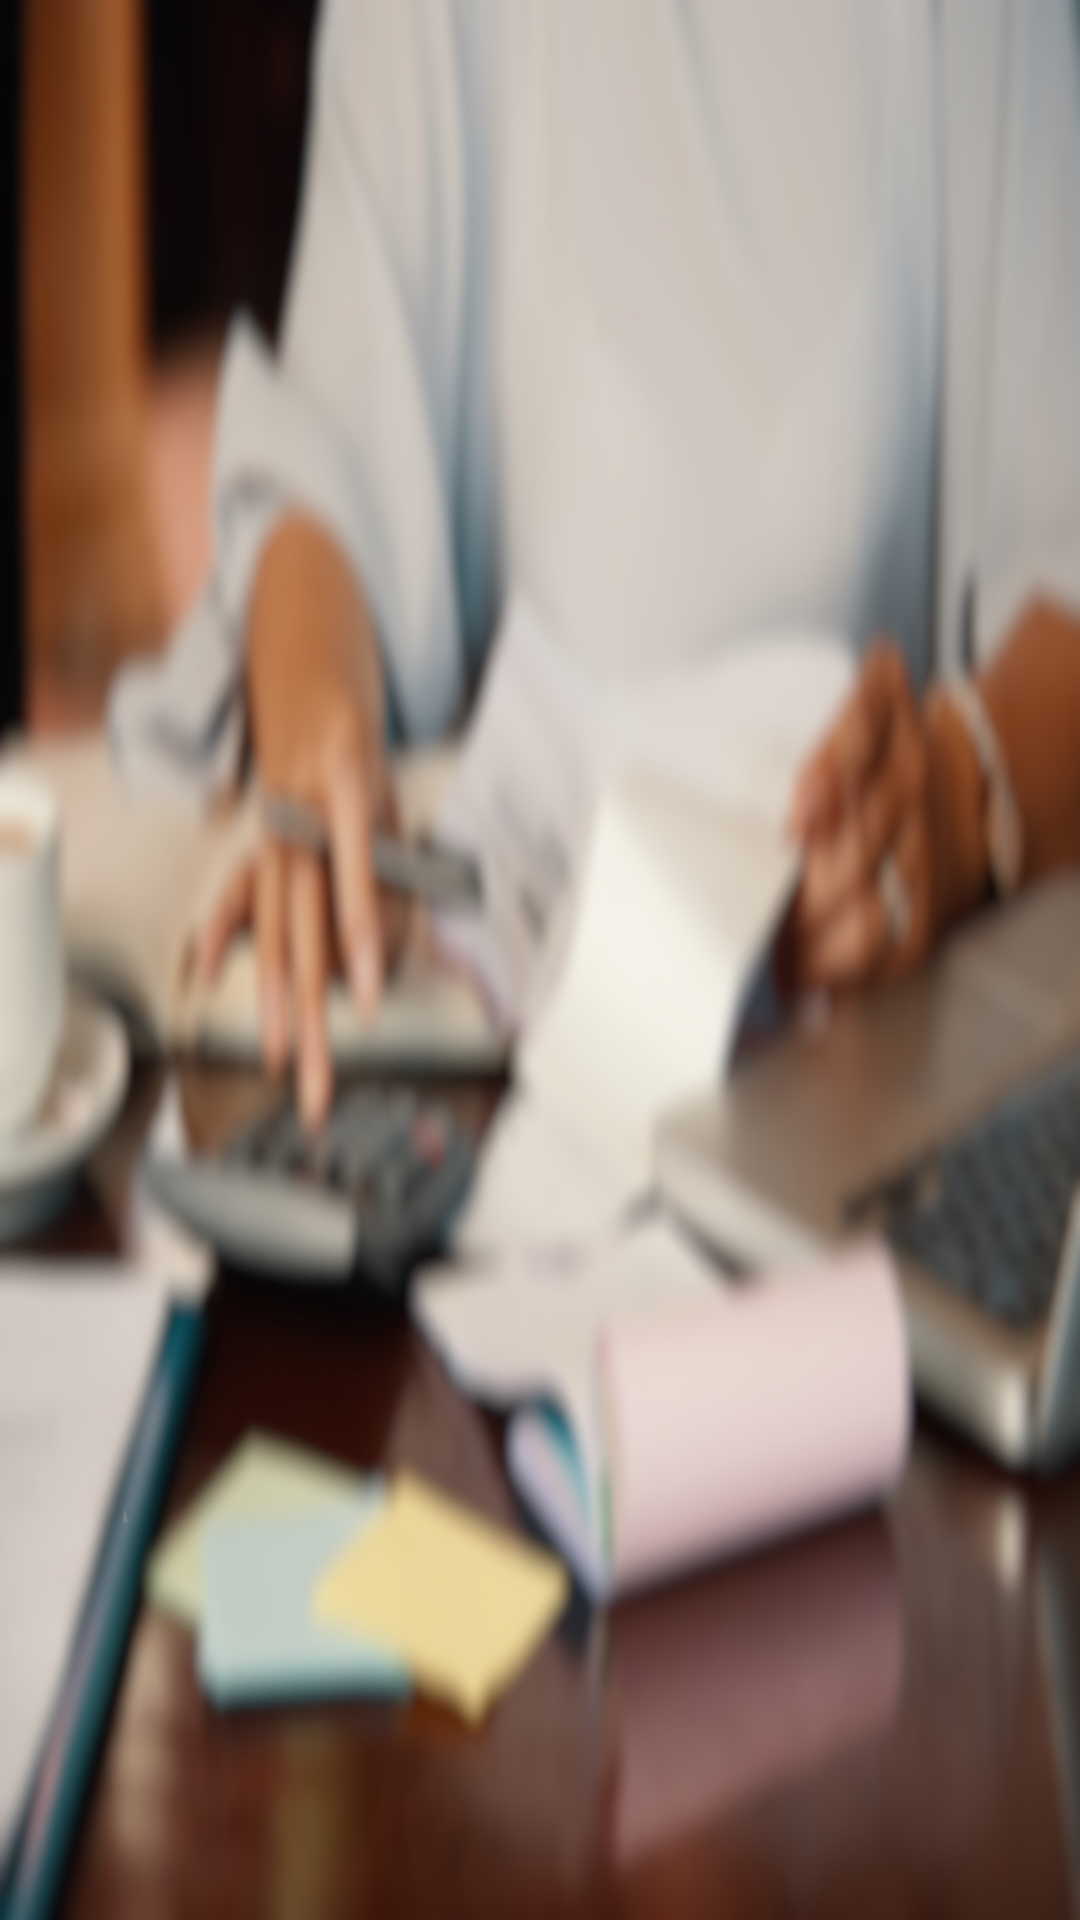

Produce the Android XML layout that renders to this screen, including the resource entries it uses.
<!-- AndroidManifest.xml: application theme Theme.LoginInmo -->
<!-- res/layout/fragment_pagos.xml -->
<?xml version="1.0" encoding="utf-8"?>
<androidx.constraintlayout.widget.ConstraintLayout xmlns:android="http://schemas.android.com/apk/res/android"
    xmlns:app="http://schemas.android.com/apk/res-auto"
    xmlns:tools="http://schemas.android.com/tools"
    android:layout_width="match_parent"
    android:layout_height="match_parent"
    android:background="@drawable/fondopagos"
    >

    <androidx.recyclerview.widget.RecyclerView
        android:id="@+id/recyclerView"
        android:layout_width="409dp"
        android:layout_height="729dp"
        app:layout_constraintBottom_toBottomOf="parent"
        app:layout_constraintEnd_toEndOf="parent"
        app:layout_constraintStart_toStartOf="parent"
        app:layout_constraintTop_toTopOf="parent" />

</androidx.constraintlayout.widget.ConstraintLayout>
<!-- resources referenced by this layout -->
<resources>
  <!-- drawable fondopagos: jpg bitmap (drawable, 739995 bytes) -->
  <style name="Theme.LoginInmo" parent="Base.Theme.LoginInmo" />
  <style name="Base.Theme.LoginInmo" parent="Theme.Material3.DayNight.NoActionBar">
          
          
      </style>
</resources>
